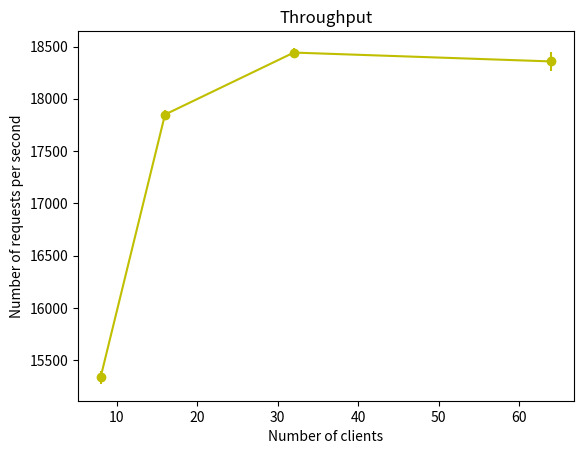

Write the Python code that produced this figure.
import numpy as np
import matplotlib.pyplot as plt

# example data
x = [8, 16, 32, 64]
y = [1916.88*8, 1115.57*16, 576.31*32, 286.83*64]
# example error bar values that vary with x-position
error = [7.82*8, 2.60*16, 1.39*32, 1.46*64]

fig, ax0 = plt.subplots(nrows=1, sharex=True)
ax0.errorbar(x, y, yerr=error, fmt='-oy', ecolor='y', capthick=2)
ax0.set_title('Throughput')
ax0.set_xlabel('Number of clients')
ax0.set_ylabel('Number of requests per second')

plt.show()


